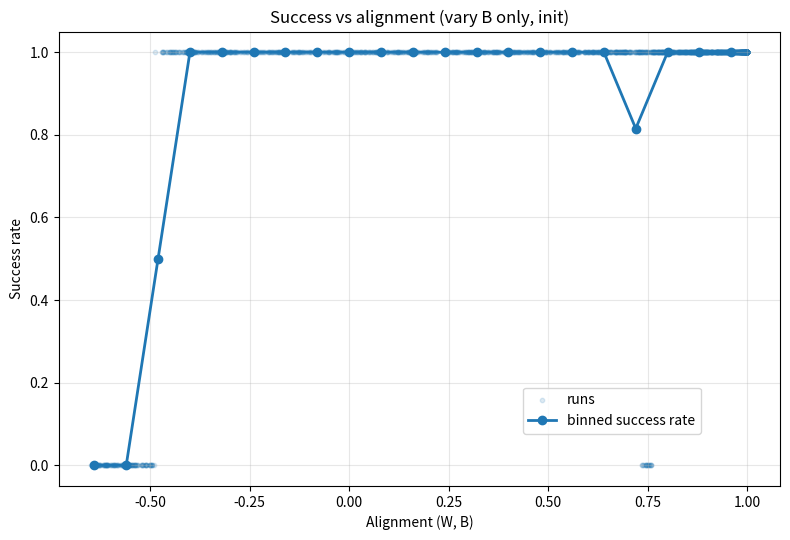

Recreate this plot in Python.
# ============================================================
# Fixed W1 & W2, vary only B
# Study success rate vs alignment (INIT or FINAL)
# ============================================================

import numpy as np
import matplotlib.pyplot as plt


# ------------------------------------------------------------
# CONFIG

N_TRIALS = 1500
LEARNING_RATE = 1.0
EPOCHS = 700
NBINS = 25
ALIGN_AT = "init"        # "init" or "final"
MASTER_SEED = 123
CHECK_EVERY = 10


# ------------------------------------------------------------
# ACTIVATIONS 

def tanh(z, beta=0.5):
    return np.tanh(beta * z)

def d_tanh(a, beta=0.5):
    return beta * (1.0 - a**2)

def sigmoid(z):
    return 1.0 / (1.0 + np.exp(-z))


# ------------------------------------------------------------
# UTILS

def add_bias(A):
    return np.concatenate([A, np.ones((A.shape[0], 1), dtype=A.dtype)], axis=1)

def binary_cross_entropy(y_pred, y_true, eps=1e-8):
    return -np.mean(
        y_true * np.log(y_pred + eps) +
        (1 - y_true) * np.log(1 - y_pred + eps)
    )

def cosine_similarity_vec(a, b):
    na = np.linalg.norm(a)
    nb = np.linalg.norm(b)
    if na == 0.0 or nb == 0.0:
        return 0.0
    return float(np.dot(a, b) / (na * nb))


# ------------------------------------------------------------
# XOR DATA 

X_raw = np.array([[0,0],[0,1],[1,0],[1,1]], dtype=np.float32)
X = 2 * X_raw - 1          # map to {-1, +1}
Y = np.array([[0],[1],[1],[0]], dtype=np.float32)
Xb = add_bias(X)

INPUT_DIM, HIDDEN_DIM, OUTPUT_DIM = 2, 2, 1


# ------------------------------------------------------------
# FIXED W1 & W2 

master_rng = np.random.default_rng(MASTER_SEED)

W1_FIXED = master_rng.normal(
    0, np.sqrt(1/(INPUT_DIM+1)), size=(INPUT_DIM+1, HIDDEN_DIM)
)
W2_FIXED = master_rng.normal(
    0, np.sqrt(1/(HIDDEN_DIM+1)), size=(HIDDEN_DIM+1, OUTPUT_DIM)
)

# Bias init 
W1_FIXED[-1, :] = np.array([+0.1, -0.1])


# ------------------------------------------------------------
# SINGLE RUN (vary only B)

def run_one(trial_seed, lr=LEARNING_RATE, epochs=EPOCHS, align_at=ALIGN_AT):

    rng = np.random.default_rng(trial_seed)

    W1 = W1_FIXED.copy()
    W2 = W2_FIXED.copy()

    # Random orthogonal feedback matrix B
    B = rng.normal(0, np.sqrt(1/(HIDDEN_DIM+1)), size=(OUTPUT_DIM, HIDDEN_DIM))
    B, _ = np.linalg.qr(B.T)
    B = B.T

    # Conductance offset
    S = max(-W1.min(), -W2.min(), -B.min()) + 1e-3
    toG = lambda W: W + S
    toW = lambda G: G - S

    G1, G2, GB = toG(W1), toG(W2), toG(B)

    # alignment at INIT 
    if align_at == "init":
        W2_eff = toW(G2)
        W_last = W2_eff[:-1, :].T   
        B_eff  = toW(GB)
        alignment_value = cosine_similarity_vec(
            W_last.ravel(), B_eff.ravel()
        )

    converged = False

    # TRAINING LOOP 
    for ep in range(epochs):

        W1_eff = toW(G1)
        W2_eff = toW(G2)
        B_eff  = toW(GB)

        # Forward
        h = tanh(Xb @ W1_eff)
        hb = add_bias(h)
        y = sigmoid(hb @ W2_eff)

        # Error
        e = (y - Y)

        # Feedback Alignment update
        d_hid = (e @ B_eff) * d_tanh(h)

        W2_eff -= lr * (hb.T @ e) / len(X)
        W1_eff -= 0.25 * lr * (Xb.T @ d_hid) / len(X)

        G1, G2 = toG(W1_eff), toG(W2_eff)

        # Convergence check
        if ep % CHECK_EVERY == 0 or ep == epochs - 1:
            h_chk = tanh(add_bias(X) @ toW(G1))
            y_chk = sigmoid(add_bias(h_chk) @ toW(G2))
            pred = (y_chk >= 0.5).astype(int)
            if np.array_equal(pred.ravel(), Y.ravel()):
                converged = True
                break

    # alignment at FINAL 
    if align_at == "final":
        W2_final = toW(G2)
        W_last = W2_final[:-1, :].T
        B_final = toW(GB)
        alignment_value = cosine_similarity_vec(
            W_last.ravel(), B_final.ravel()
        )

    return alignment_value, converged


# ------------------------------------------------------------
# SWEEP MANY TRIALS

def main():

    aligns = np.empty(N_TRIALS, dtype=float)
    succ   = np.empty(N_TRIALS, dtype=int)

    print(f"Running {N_TRIALS} trials | lr={LEARNING_RATE}, epochs={EPOCHS}, align_at='{ALIGN_AT}'")

    for t in range(N_TRIALS):
        a, ok = run_one(MASTER_SEED + 1 + t)
        aligns[t] = a
        succ[t] = 1 if ok else 0
        if (t+1) % 200 == 0:
            print(f"  ... {t+1}/{N_TRIALS}")

    # Bin alignment → success rate
    bins = np.linspace(-1.0, 1.0, NBINS + 1)
    centers = 0.5 * (bins[:-1] + bins[1:])
    bidx = np.clip(np.digitize(aligns, bins) - 1, 0, NBINS-1)

    rate = np.full(NBINS, np.nan)
    count = np.zeros(NBINS, dtype=int)

    for i in range(NBINS):
        mask = (bidx == i)
        count[i] = mask.sum()
        if count[i] > 0:
            rate[i] = succ[mask].mean()

    # Plot
    plt.figure(figsize=(8,5.5))
    plt.scatter(aligns, succ, s=10, alpha=0.15, label="runs")
    plt.plot(centers, rate, marker='o', lw=2, label="binned success rate")

    plt.title(f"Success vs alignment (vary B only, {ALIGN_AT})")
    plt.xlabel("Alignment (W, B)")
    plt.ylabel("Success rate")
    plt.ylim(-0.05, 1.05)
    plt.grid(True, alpha=0.3)
    plt.legend(bbox_to_anchor=(0.9, 0.1), loc="lower right")
    plt.tight_layout()
    plt.show()

    print(f"\nTotal trials: {N_TRIALS}")
    print(f"Overall success rate: {succ.mean()*100:.1f}%")

    good = np.where(rate >= 0.5)[0]
    if len(good) > 0:
        print(f"~50% success threshold alignment ≈ {centers[good[0]]:.3f} (count={count[good[0]]})")


# ------------------------------------------------------------
if __name__ == "__main__":
    main()
